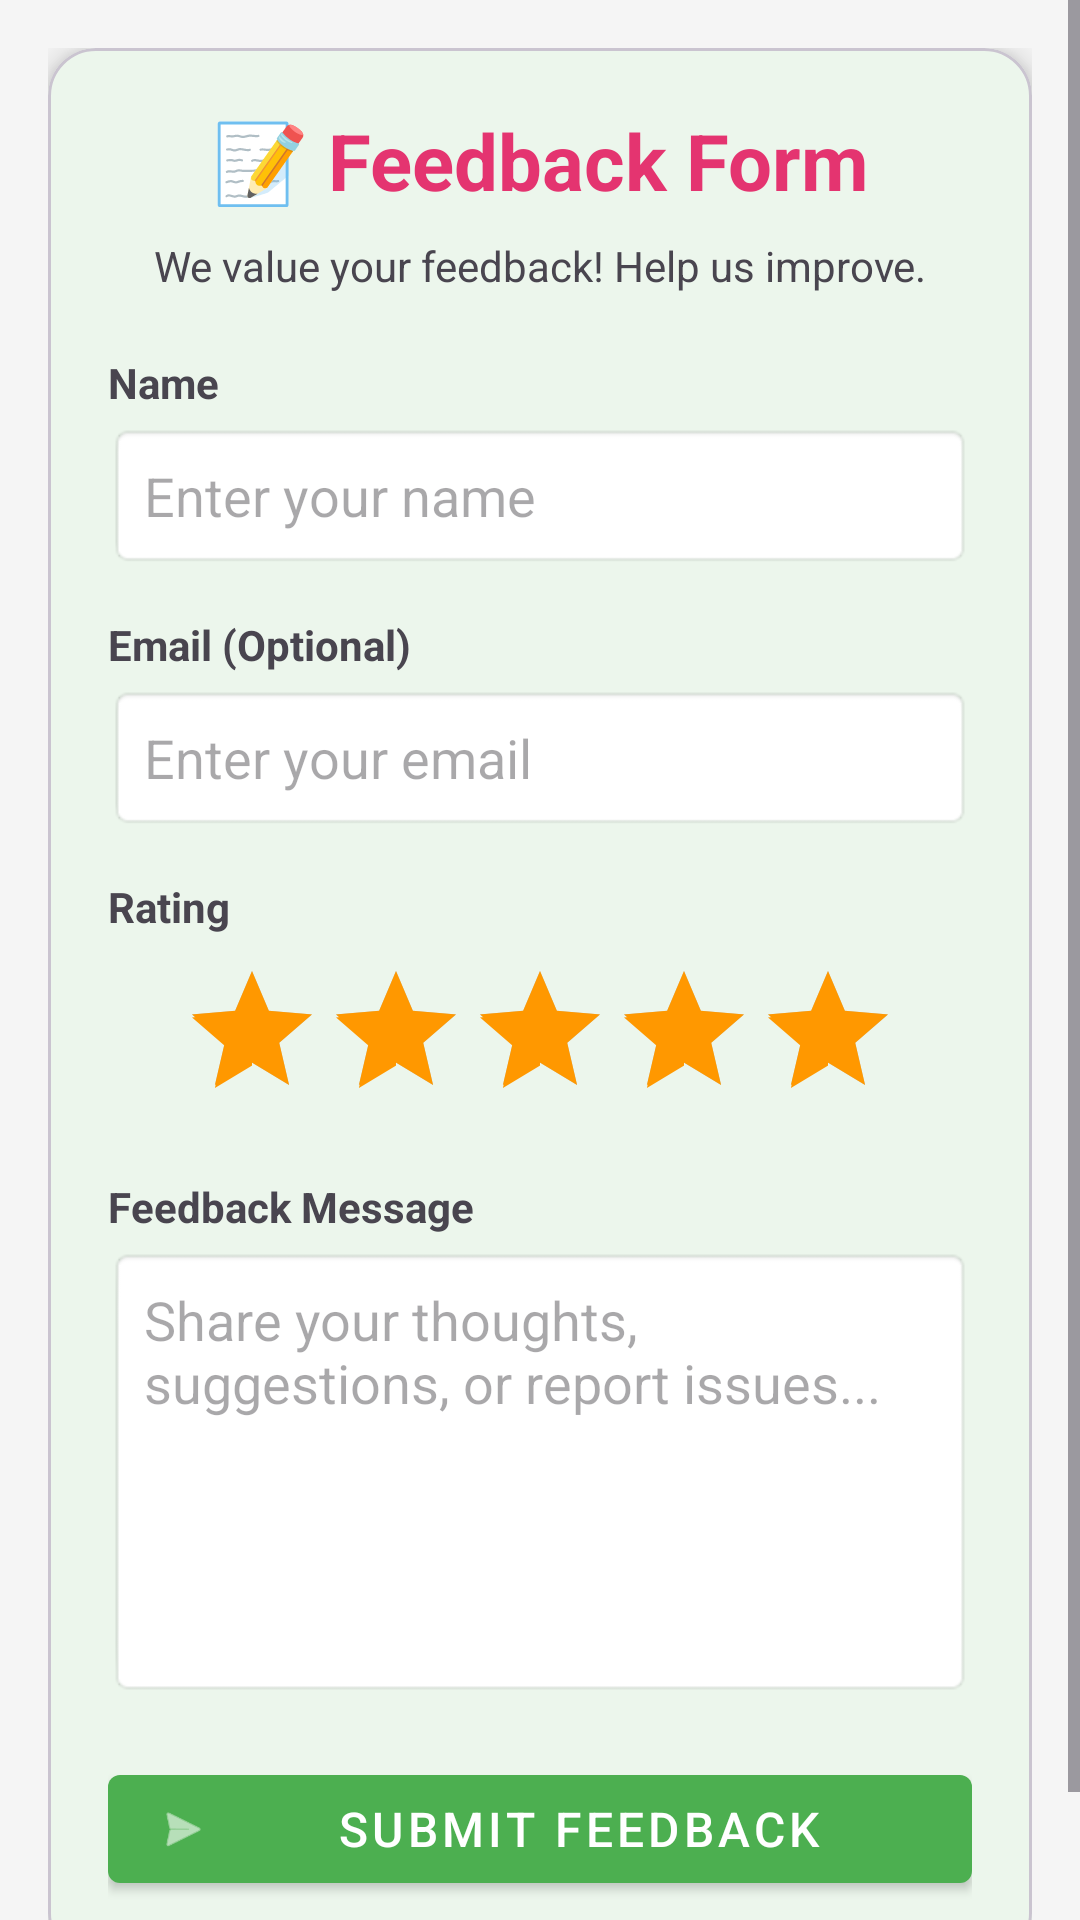

The Android layout XML behind this screen, and the referenced resources:
<!-- AndroidManifest.xml: application theme Theme.Ayurveda_Remedies -->
<!-- res/layout/activity_feedback.xml -->
<?xml version="1.0" encoding="utf-8"?>
<ScrollView xmlns:android="http://schemas.android.com/apk/res/android"
    xmlns:app="http://schemas.android.com/apk/res-auto"
    android:layout_width="match_parent"
    android:layout_height="match_parent"
    android:background="#F5F5F5">

    <LinearLayout
        android:layout_width="match_parent"
        android:layout_height="wrap_content"
        android:orientation="vertical"
        android:padding="16dp">

        <com.google.android.material.card.MaterialCardView
            android:layout_width="match_parent"
            android:layout_height="wrap_content"
            app:cardElevation="6dp"
            app:cardCornerRadius="16dp"
            android:layout_marginBottom="16dp">

            <LinearLayout
                android:layout_width="match_parent"
                android:layout_height="wrap_content"
                android:orientation="vertical"
                android:padding="20dp">

                <TextView
                    android:layout_width="match_parent"
                    android:layout_height="wrap_content"
                    android:text="📝 Feedback Form"
                    android:textSize="26sp"
                    android:textStyle="bold"
                    android:textColor="@color/colorPrimary"
                    android:gravity="center"
                    android:paddingBottom="8dp"/>

                <TextView
                    android:layout_width="match_parent"
                    android:layout_height="wrap_content"
                    android:text="We value your feedback! Help us improve."
                    android:textSize="14sp"
                    android:gravity="center"
                    android:paddingBottom="20dp"/>

                <TextView
                    android:layout_width="match_parent"
                    android:layout_height="wrap_content"
                    android:text="Name"
                    android:textStyle="bold"
                    android:textSize="14sp"
                    android:paddingBottom="4dp"/>

                <EditText
                    android:id="@+id/etFeedbackName"
                    android:layout_width="match_parent"
                    android:layout_height="wrap_content"
                    android:hint="Enter your name"
                    android:padding="12dp"
                    android:background="@android:drawable/editbox_background"
                    android:layout_marginBottom="16dp"/>

                <TextView
                    android:layout_width="match_parent"
                    android:layout_height="wrap_content"
                    android:text="Email (Optional)"
                    android:textStyle="bold"
                    android:textSize="14sp"
                    android:paddingBottom="4dp"/>

                <EditText
                    android:id="@+id/etFeedbackEmail"
                    android:layout_width="match_parent"
                    android:layout_height="wrap_content"
                    android:hint="Enter your email"
                    android:inputType="textEmailAddress"
                    android:padding="12dp"
                    android:background="@android:drawable/editbox_background"
                    android:layout_marginBottom="16dp"/>

                <TextView
                    android:layout_width="match_parent"
                    android:layout_height="wrap_content"
                    android:text="Rating"
                    android:textStyle="bold"
                    android:textSize="14sp"
                    android:paddingBottom="8dp"/>

                <RatingBar
                    android:id="@+id/ratingBar"
                    android:layout_width="wrap_content"
                    android:layout_height="wrap_content"
                    android:numStars="5"
                    android:rating="5"
                    android:stepSize="1"
                    android:layout_gravity="center"
                    android:layout_marginBottom="16dp"/>

                <TextView
                    android:layout_width="match_parent"
                    android:layout_height="wrap_content"
                    android:text="Feedback Message"
                    android:textStyle="bold"
                    android:textSize="14sp"
                    android:paddingBottom="4dp"/>

                <EditText
                    android:id="@+id/etFeedbackMessage"
                    android:layout_width="match_parent"
                    android:layout_height="150dp"
                    android:hint="Share your thoughts, suggestions, or report issues..."
                    android:gravity="top"
                    android:padding="12dp"
                    android:background="@android:drawable/editbox_background"
                    android:inputType="textMultiLine"
                    android:maxLines="10"
                    android:layout_marginBottom="20dp"/>

                <com.google.android.material.button.MaterialButton
                    android:id="@+id/btnSubmitFeedback"
                    android:layout_width="match_parent"
                    android:layout_height="wrap_content"
                    android:text="Submit Feedback"
                    android:textSize="16sp"
                    app:icon="@android:drawable/ic_menu_send"
                    style="@style/Widget.MaterialComponents.Button"/>

            </LinearLayout>
        </com.google.android.material.card.MaterialCardView>

    </LinearLayout>
</ScrollView>
<!-- resources referenced by this layout -->
<resources>
  <color name="colorPrimary">#E43470</color>
  <style name="Theme.Ayurveda_Remedies" parent="Base.Theme.Ayurveda_Remedies" />
  <style name="Base.Theme.Ayurveda_Remedies" parent="Theme.Material3.DayNight.NoActionBar">
          
          <item name="colorPrimary">@color/primary_green</item>
          <item name="colorPrimaryVariant">@color/primary_dark_green</item>
          <item name="colorOnPrimary">@color/white</item>
          
          
          <item name="colorSecondary">@color/accent_orange</item>
          <item name="colorSecondaryVariant">@color/accent_light_orange</item>
          <item name="colorOnSecondary">@color/white</item>
          
          
          <item name="android:colorBackground">@color/background_light</item>
          <item name="colorSurface">@color/background_white</item>
          <item name="colorOnSurface">@color/text_primary</item>
          
          
          <item name="android:statusBarColor">@color/primary_green</item>
          <item name="android:windowLightStatusBar">false</item>
          
          
          <item name="popupMenuStyle">@style/CustomPopupMenu</item>
          <item name="android:popupMenuStyle">@style/CustomPopupMenu</item>
          <item name="android:textColorPrimary">@color/text_primary</item>
      </style>
  <color name="primary_green">#4CAF50</color>
  <color name="primary_dark_green">#388E3C</color>
  <color name="white">#FFFFFFFF</color>
  <color name="accent_orange">#FF9800</color>
  <color name="accent_light_orange">#FFB74D</color>
  <color name="background_light">#F5F5F5</color>
  <color name="background_white">#FFFFFF</color>
  <color name="text_primary">#212121</color>
  <style name="CustomPopupMenu" parent="Widget.Material3.PopupMenu">
          <item name="android:popupBackground">@drawable/menu_background</item>
      </style>
  <!-- drawable menu_background (drawable) -->
  <?xml version="1.0" encoding="utf-8"?>
  <shape xmlns:android="http://schemas.android.com/apk/res/android"
      android:shape="rectangle">
      
      <solid android:color="#7CE5F0" />
      <corners android:radius="12dp" />
      <stroke
          android:width="1dp"
          android:color="@color/primary_green" />
  </shape>
</resources>
